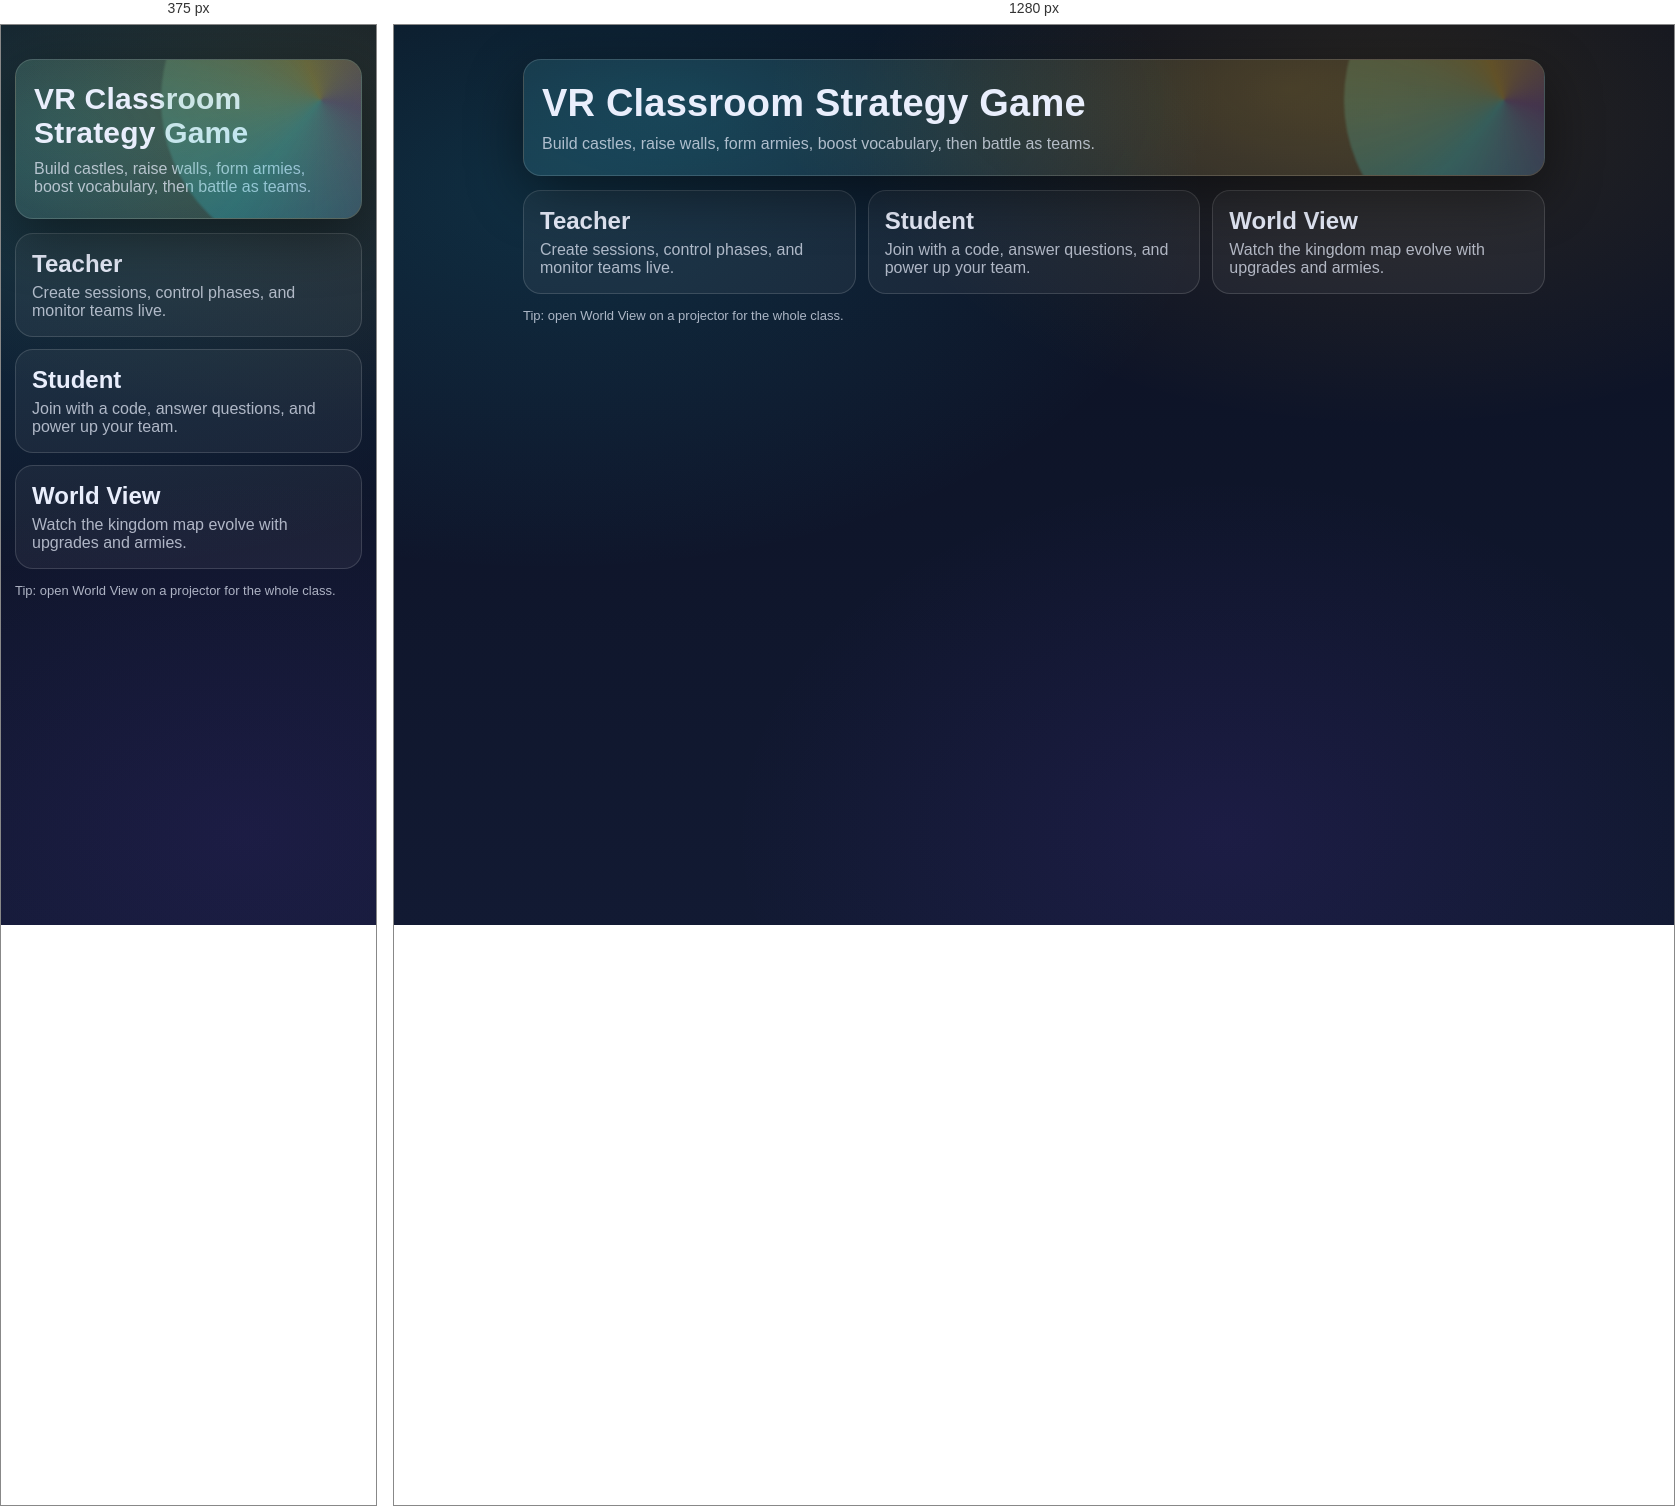
Rendered at 375 px and 1280 px, left to right.

<!-- file: index.html -->
<!doctype html>
<html lang="en">
  <head>
    <meta charset="UTF-8" />
    <meta name="viewport" content="width=device-width, initial-scale=1.0" />
    <title>VR Classroom Strategy Game</title>
    <link rel="stylesheet" href="base.css">
  </head>
  <body>
    <main class="shell">
      <header class="hero">
        <div class="sigil" aria-hidden="true"></div>
        <h1>VR Classroom Strategy Game</h1>
        <p class="lede">Build castles, raise walls, form armies, boost vocabulary, then battle as teams.</p>
      </header>

      <section class="cards">
        <a class="card" href="teacher.html">
          <h2>Teacher</h2>
          <p>Create sessions, control phases, and monitor teams live.</p>
        </a>
        <a class="card" href="student.html">
          <h2>Student</h2>
          <p>Join with a code, answer questions, and power up your team.</p>
        </a>
        <a class="card" href="world.html">
          <h2>World View</h2>
          <p>Watch the kingdom map evolve with upgrades and armies.</p>
        </a>
      </section>

      <footer class="foot">
        <span>Tip: open World View on a projector for the whole class.</span>
      </footer>
    </main>
  </body>
</html>



/* @media block from base.css */
@media (max-width: 880px){
  .cards{grid-template-columns: 1fr}
  .hero h1{font-size:30px}
}